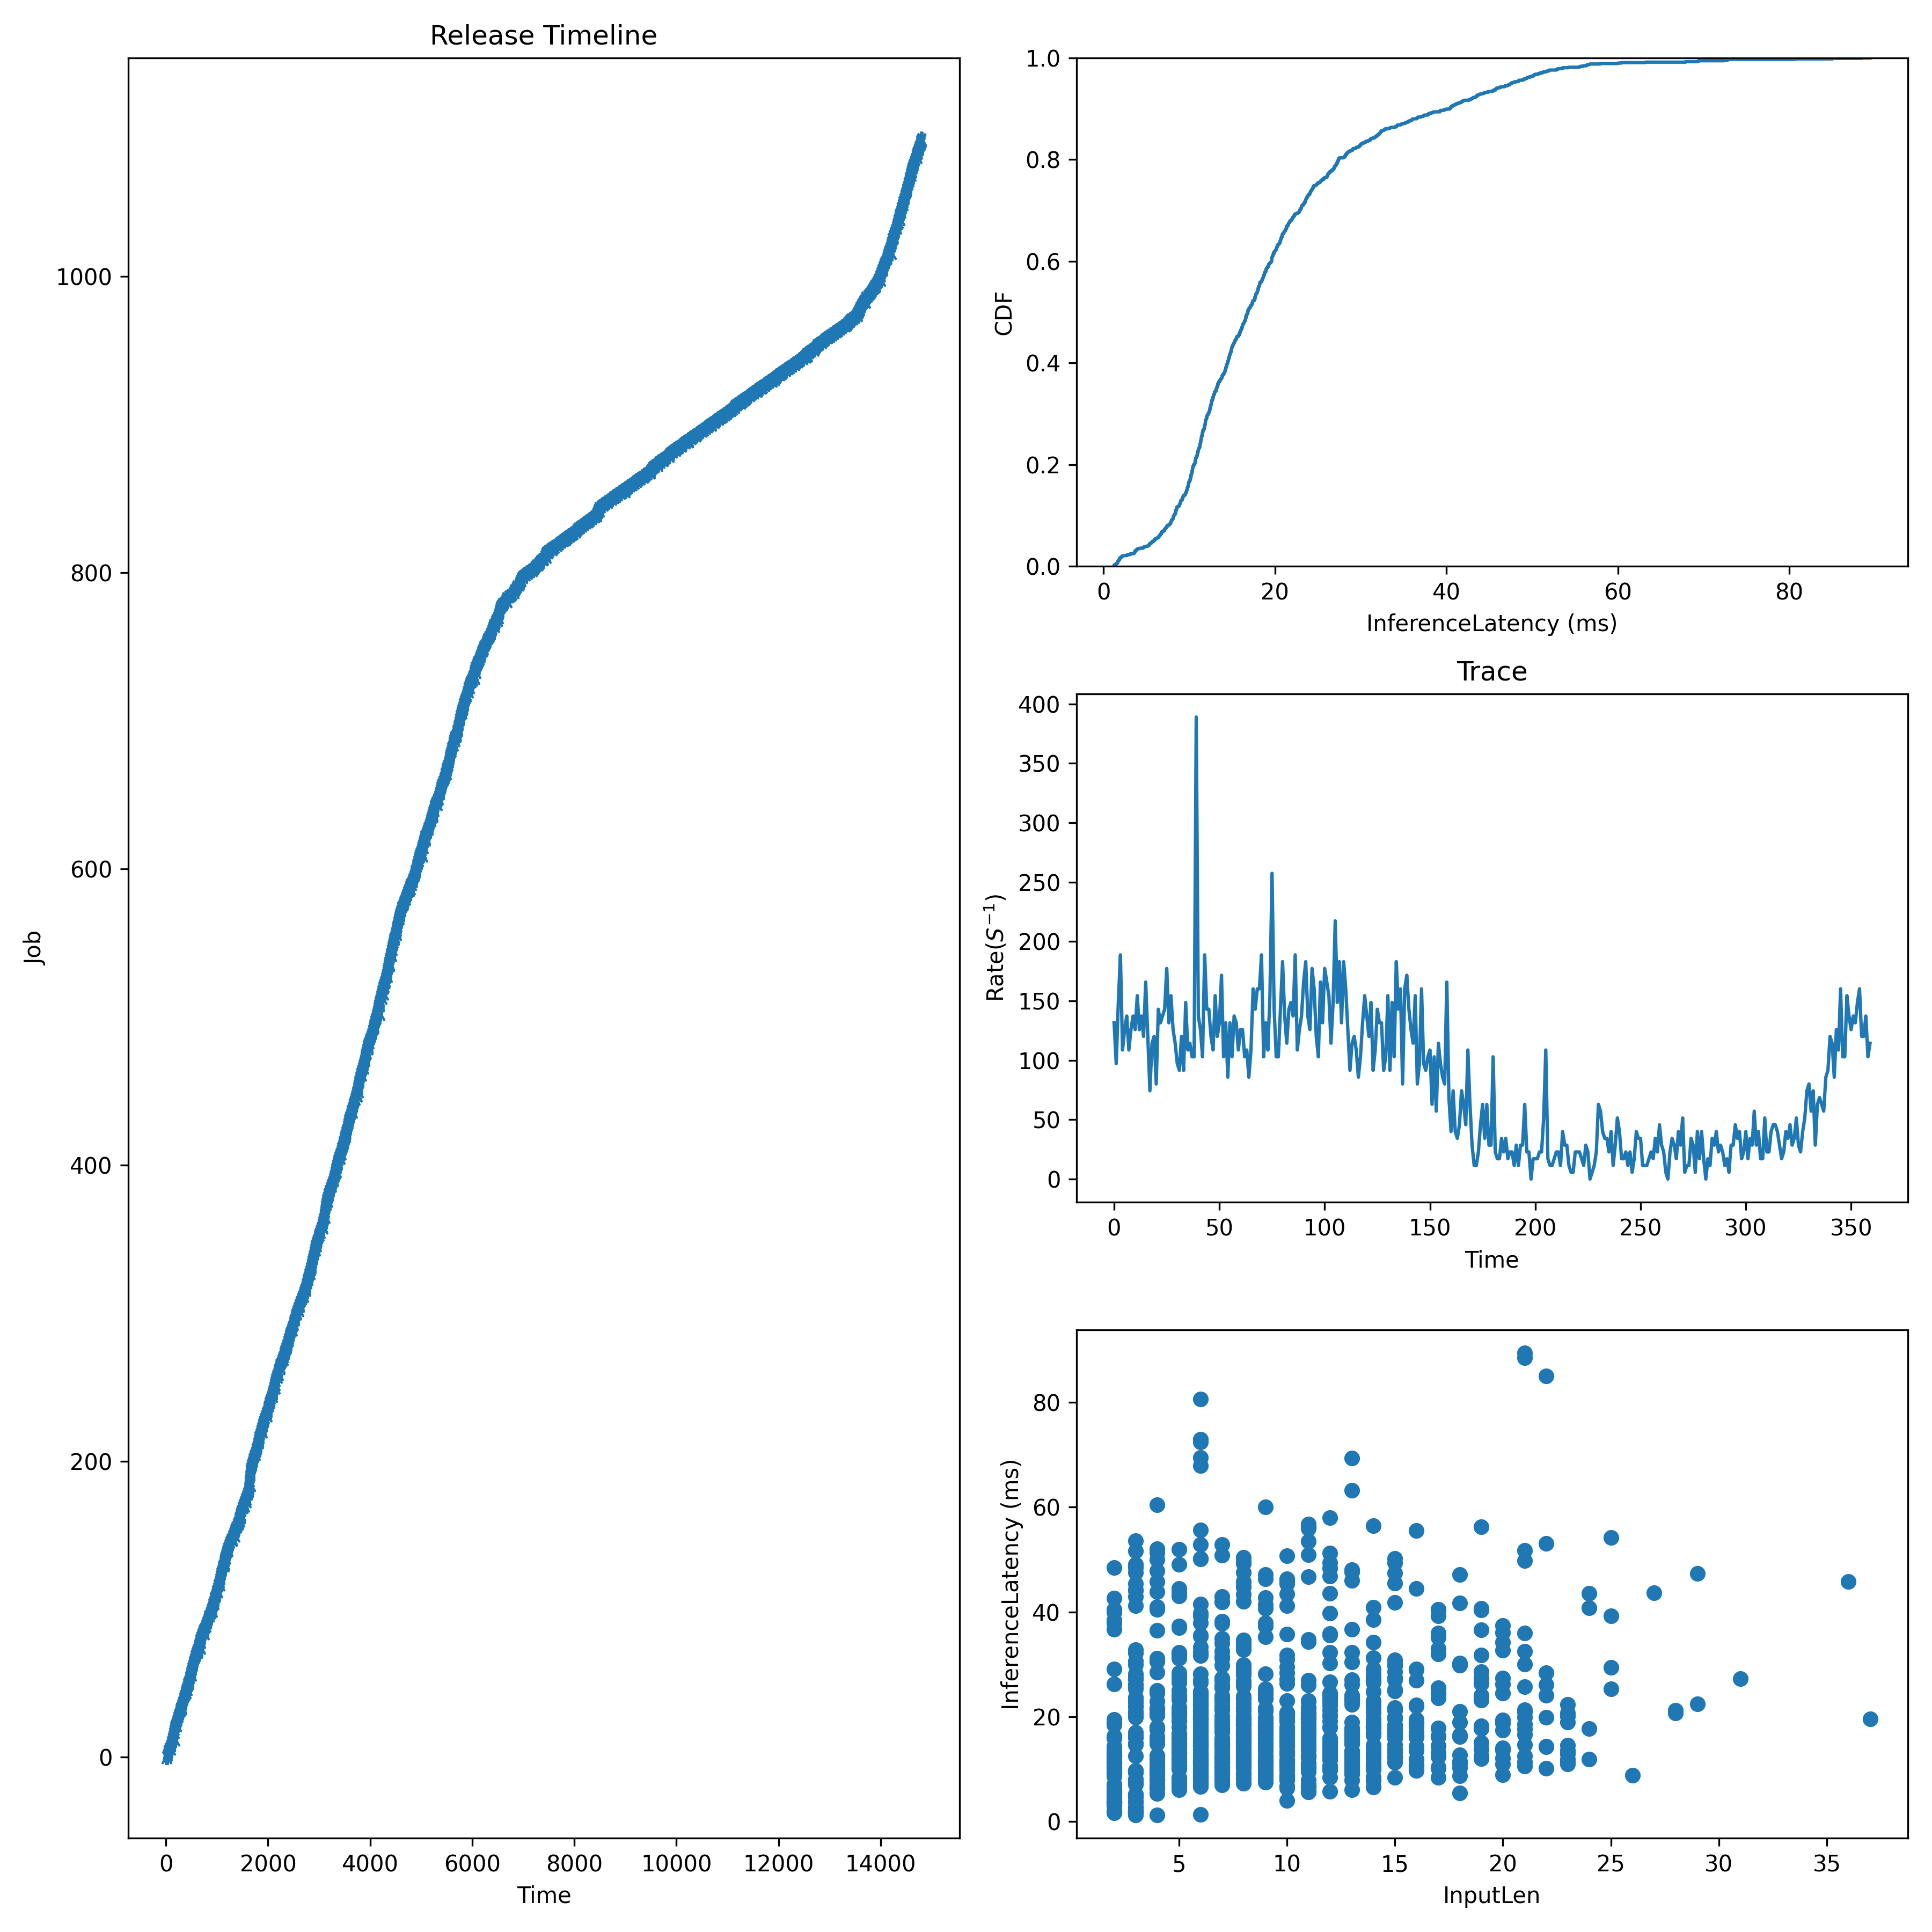

The table this chart was drawn from, first rows:
JobId, InputLen, Length, Admitted
0, 3, 32.19, 0.0
1, 6, 11.4, 8.225
2, 19, 23.76, 16.45
3, 10, 16.37, 24.67
4, 7, 14.02, 32.9
5, 4, 9.922, 41.12
6, 4, 47.87, 54.83
7, 13, 7.92, 68.54
8, 5, 21.41, 82.25
9, 13, 12.58, 89.1
10, 2, 3.69, 95.95
11, 3, 25.73, 102.8
12, 6, 72.89, 109.7
13, 8, 10.72, 116.5
14, 9, 16.78, 123.4
15, 10, 15.2, 129.2
16, 20, 14.07, 135.1
17, 17, 33.03, 141
18, 21, 17.68, 146.9
19, 7, 11.58, 152.7
20, 2, 3.147, 158.6
21, 16, 13.6, 164.5
22, 12, 46.84, 174.8
23, 13, 16.51, 185.1
24, 9, 13.41, 195.3
25, 5, 8.119, 205.6
26, 10, 13.35, 213.8
27, 22, 10.18, 222.1
28, 13, 23.36, 230.3
29, 11, 14.18, 238.5
30, 9, 9.044, 246.7
31, 11, 19.57, 255
32, 7, 27.27, 263.2
33, 4, 52.01, 271.4
34, 12, 39.74, 279.6
35, 21, 14.71, 287.9
36, 6, 18.74, 298.1
37, 15, 11.38, 308.4
38, 3, 1.692, 318.7
39, 11, 9.541, 329
40, 10, 8.588, 337.2
41, 2, 10.51, 345.4
42, 8, 15.37, 353.7
43, 5, 19.17, 361.9
44, 17, 31.97, 370.1
45, 7, 14.59, 378.3
46, 17, 39.27, 386.6
47, 23, 18.96, 394.8
48, 8, 12.16, 403
49, 22, 24.05, 411.2
50, 4, 40.46, 419.5
51, 8, 19.09, 427.7
52, 3, 21.9, 435.9
53, 5, 16.16, 444.1
54, 6, 22.12, 452.4
55, 5, 13.36, 459.2
56, 15, 50.18, 466.1
57, 3, 2.128, 472.9
58, 14, 23.09, 479.8
59, 3, 8.136, 486.6
... 1,034 more rows
